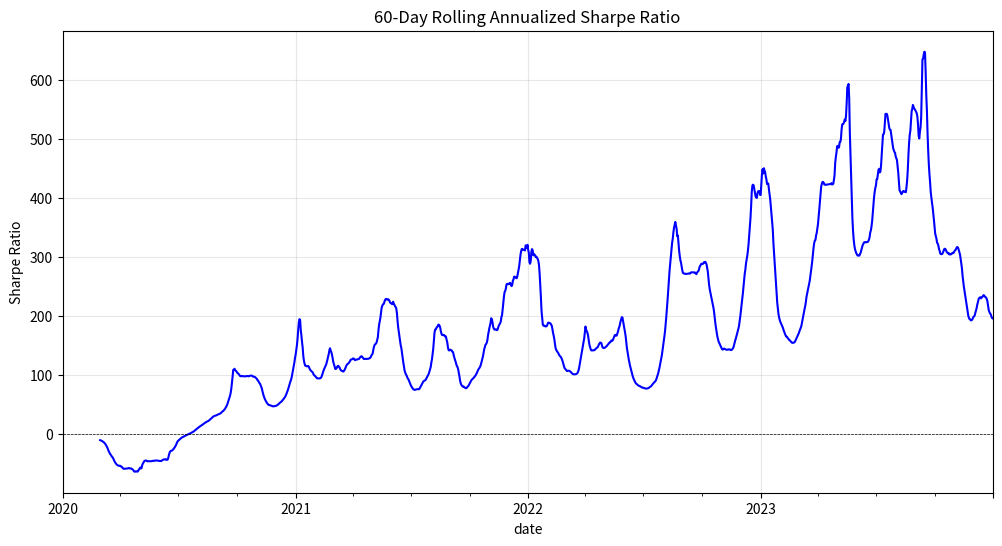

Python code for this plot:
import numpy as np
import pandas as pd
import matplotlib.pyplot as plt
from pathlib import Path

# 1. 创建模拟数据（因为没有提供实际CSV文件）
def generate_sample_data():
    np.random.seed(42)
    dates = pd.date_range(start='2020-01-01', end='2023-12-31', freq='D')
    n = len(dates)
    fund_returns = np.random.normal(loc=0.0005, scale=0.01, size=n).cumsum()
    fund_returns = np.exp(fund_returns) - 1  # 转换为简单收益率
    data = pd.DataFrame({
        'date': dates,
        'fund': fund_returns
    })
    data.set_index('date', inplace=True)
    return data

# 读取数据（使用模拟数据代替CSV）
data = generate_sample_data()
annual_rf = 0.021  # 年化无风险利率2.1%

# 2. 计算60日滚动年化夏普比率
def calculate_rolling_sharpe(returns, window=60, annual_rf=0.021):
    daily_rf = (1 + annual_rf) ** (1/252) - 1  # 转换为日无风险利率

    # 计算超额收益
    excess_returns = returns - daily_rf

    # 计算滚动均值和标准差
    rolling_mean = excess_returns.rolling(window=window).mean()
    rolling_std = excess_returns.rolling(window=window).std()

    # 年化夏普比率
    annual_factor = np.sqrt(252)
    rolling_sharpe = (rolling_mean / rolling_std) * annual_factor

    return rolling_sharpe

# 计算滚动夏普比率
rolling_sharpe = calculate_rolling_sharpe(data['fund'], window=60, annual_rf=annual_rf)

# 3. 报告最后一个窗口的值并绘图
last_sharpe = rolling_sharpe.dropna().iloc[-1]

# 绘图
plt.figure(figsize=(12, 6))
rolling_sharpe.plot(title='60-Day Rolling Annualized Sharpe Ratio', color='blue')
plt.axhline(y=0, color='black', linestyle='--', linewidth=0.5)
plt.ylabel('Sharpe Ratio')
plt.grid(True, alpha=0.3)

# 保存图形
figure_path = Path('rolling_sharpe.png')
plt.savefig(figure_path, dpi=300, bbox_inches='tight')
plt.close()

# 4. 填充result字典
result = {
    'rolling_sharpe_last': float(last_sharpe),
    'figure_path': str(figure_path.absolute())
}

# 输出结果以供验证
print(result)
